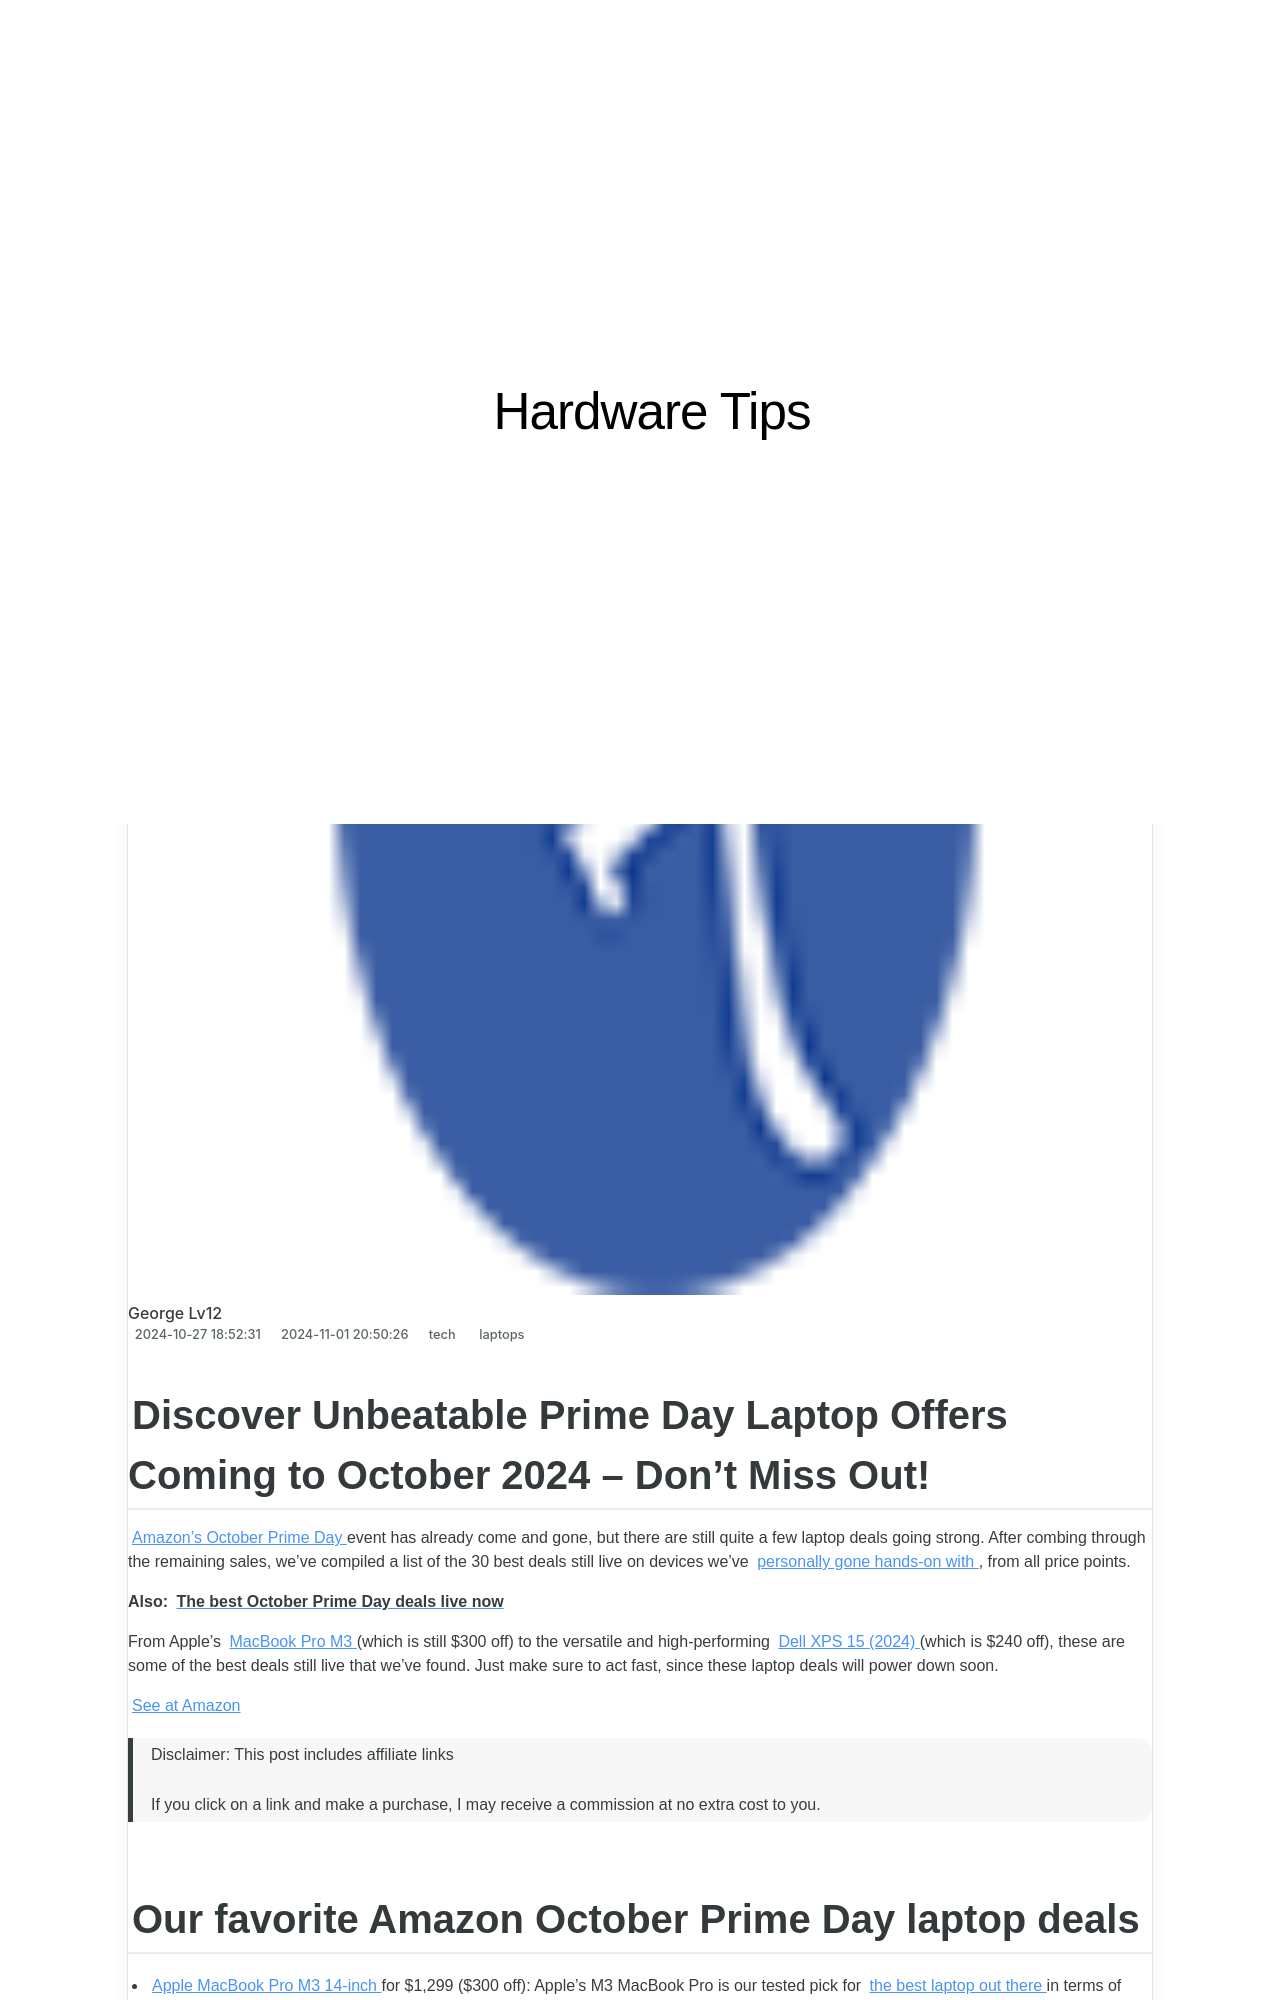

repository: techidaily/site-hardware-tips · page: unbeatable-amazon-prime-day-offers-in-october-2024-exclusive-deals-you-cant-miss-zdnet/index.html · generator: jekyll

---
title: Unbeatable Amazon Prime Day Offers in October 2024 – Exclusive Deals You Can't Miss! | ZDNet
date: 2024-10-27T18:52:31.713Z
updated: 2024-11-01T20:50:26.036Z
tags:
  - laptops
categories:
  - tech
thumbnail: https://thmb.techidaily.com/5497305e7ede52ac11b29b1b9923a18c5f2da5c481f0266449b3910934d0e548.jpg
---

## Discover Unbeatable Prime Day Laptop Offers Coming to October 2024  – Don't Miss Out!

[Amazon's October Prime Day](https://www.zdnet.com/home-and-office/prime-day-2-heres-everything-you-need-to-know-2024-10-09/) event has already come and gone, but there are still quite a few laptop deals going strong. After combing through the remaining sales, we've compiled a list of the 30 best deals still live on devices we've [personally gone hands-on with](https://www.zdnet.com/article/how-we-test-laptops/), from all price points.

**Also:** [**The best October Prime Day deals live now**](https://www.zdnet.com/article/best-early-october-prime-day-deals-2024/)

From Apple's [MacBook Pro M3](https://buy.geni.us/Proxy.ashx?TSID=368250&GR%5FURL=https%3A%2F%2Fwww.amazon.com%2FApple-MacBook-Laptop-8%E2%80%91core-10%E2%80%91core%2Fdp%2FB0CM5JV268%3Ftag%3Dzd-buy-button-20%26ascsubtag%3D%5F%5FCOM%5FCLICK%5FID%5F%5F%7Ce46fb8a4-ae90-45d9-8b2e-325b93e0d013%7Cdtp&dtb=1) (which is still $300 off) to the versatile and high-performing [Dell XPS 15 (2024)](https://buy.geni.us/Proxy.ashx?TSID=368250&GR%5FURL=https%3A%2F%2Fwww.amazon.com%2FDell-XPS-15-Microsoft-i7-13620H%2Fdp%2FB0CYPVVFKS%3Ftag%3Dzd-buy-button-20%26ascsubtag%3D%5F%5FCOM%5FCLICK%5FID%5F%5F%7Ce46fb8a4-ae90-45d9-8b2e-325b93e0d013%7Cdtp&dtb=1) (which is $240 off), these are some of the best deals still live that we've found. Just make sure to act fast, since these laptop deals will power down soon.

[See at Amazon](https://buy.geni.us/Proxy.ashx?TSID=368250&GR%5FURL=https%3A%2F%2Fwww.amazon.com%2Fprimebigdealdays%3Ftag%3Dzd-buy-button-20%26ascsubtag%3D%5F%5FCOM%5FCLICK%5FID%5F%5F%7Ce46fb8a4-ae90-45d9-8b2e-325b93e0d013%7Cdtp&dtb=1)

>  Disclaimer: This post includes affiliate links
>
>  If you click on a link and make a purchase, I may receive a commission at no extra cost to you.
>
